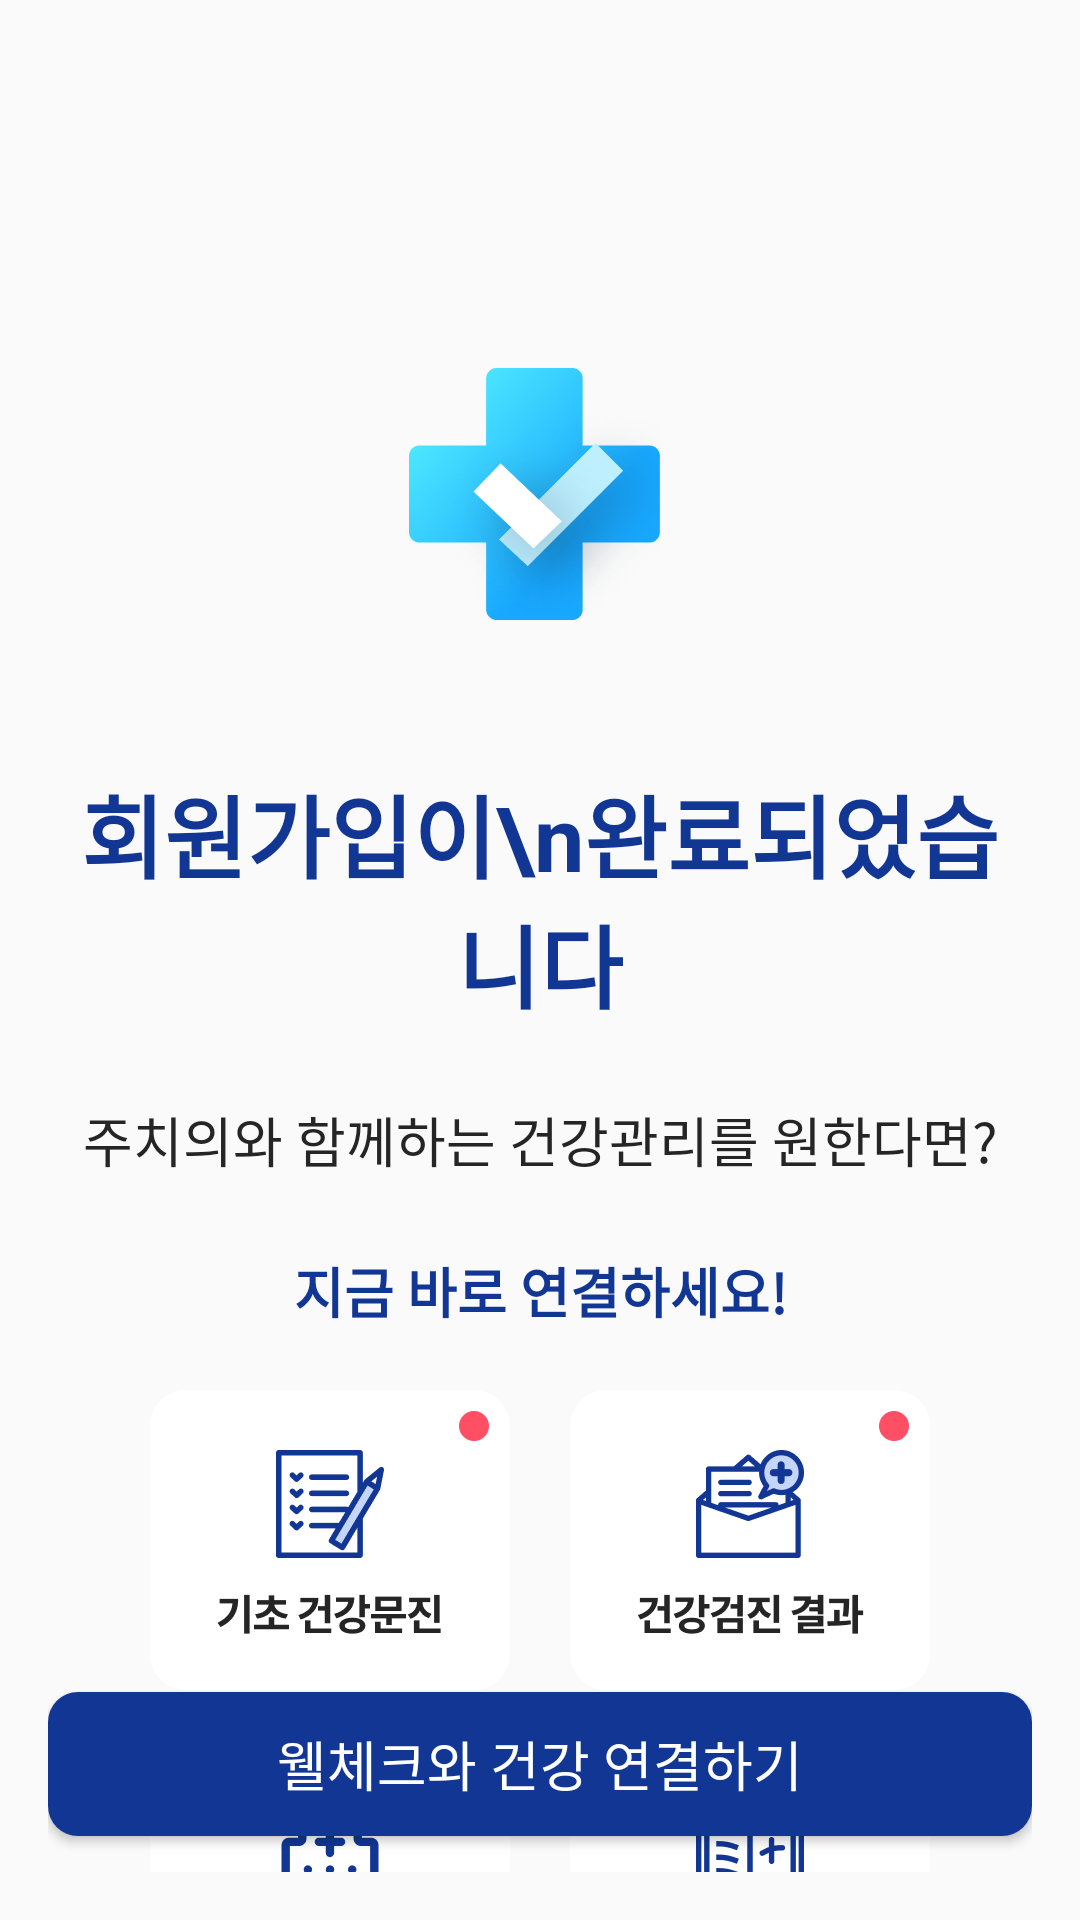

Here is an Android app screen rendered from its layout file. Give the layout XML and the strings, colors and styles it references.
<!-- AndroidManifest.xml: application theme Theme.Login_Process -->
<!-- res/layout/activity_main7.xml -->
<?xml version="1.0" encoding="utf-8"?>
<androidx.constraintlayout.widget.ConstraintLayout xmlns:android="http://schemas.android.com/apk/res/android"
    xmlns:app="http://schemas.android.com/apk/res-auto"
    xmlns:tools="http://schemas.android.com/tools"
    android:layout_width="match_parent"
    android:layout_height="match_parent"
    android:paddingHorizontal="16dp"
    android:paddingBottom="16dp"
    tools:context=".MainActivity7">


    <androidx.constraintlayout.widget.Guideline
        android:id="@+id/guideline3"
        android:layout_width="wrap_content"
        android:layout_height="wrap_content"
        app:layout_constraintBottom_toBottomOf="parent"
        app:layout_constraintGuide_begin="364dp"
        app:layout_constraintTop_toTopOf="parent" />


    <ImageView
        android:id="@+id/icWellcheck"
        android:layout_width="wrap_content"
        android:layout_height="wrap_content"
        android:layout_marginEnd="10dp"

        android:src="@drawable/vector"
        app:layout_constraintBottom_toTopOf="@id/accountFin"
        app:layout_constraintEnd_toEndOf="parent"
        app:layout_constraintHorizontal_bias="0.514"
        app:layout_constraintStart_toStartOf="parent"

        app:layout_constraintTop_toTopOf="parent"
        app:layout_constraintVertical_bias="0.715" />

    <TextView
        android:id="@+id/accountFin"
        android:layout_width="wrap_content"
        android:layout_height="wrap_content"
        android:layout_marginTop="256dp"
        android:text="회원가입이\n완료되었습니다"
        android:textAlignment="center"

        android:textColor="@color/main_1"
        android:textSize="30sp"
        android:textStyle="bold"
        app:layout_constraintEnd_toEndOf="parent"
        app:layout_constraintStart_toStartOf="parent"
        app:layout_constraintTop_toTopOf="parent" />

    <TextView
        android:id="@+id/text7"
        android:layout_width="wrap_content"
        android:layout_height="wrap_content"
        android:layout_marginTop="24dp"
        android:text="주치의와 함께하는 건강관리를 원한다면?"
        android:textColor="#252525"

        android:textSize="18sp"

        app:layout_constraintEnd_toEndOf="parent"
        app:layout_constraintStart_toStartOf="parent"
        app:layout_constraintTop_toBottomOf="@id/accountFin" />

    <TextView
        android:id="@+id/text8"
        android:layout_width="wrap_content"
        android:layout_height="wrap_content"
        android:layout_marginTop="24dp"
        android:text="지금 바로 연결하세요!"
        android:textColor="@color/main_1"

        android:textSize="18sp"
        android:textStyle="bold"
        app:layout_constraintEnd_toEndOf="parent"
        app:layout_constraintStart_toStartOf="parent"
        app:layout_constraintTop_toBottomOf="@id/text7"/>

    <ImageView
        android:id="@+id/btnDone1"
        android:layout_width="wrap_content"
        android:layout_height="wrap_content"
        android:layout_marginEnd="20dp"
        android:layout_marginTop="20dp"

        android:src="@drawable/done1"
        app:layout_constraintBottom_toTopOf="@id/btnDone3"
        app:layout_constraintEnd_toStartOf="@id/btnDone2"
        app:layout_constraintHorizontal_chainStyle="packed"
        app:layout_constraintStart_toStartOf="parent"
        app:layout_constraintTop_toBottomOf="@id/text8"

        />

    <ImageView
        android:id="@+id/btnDone2"
        android:layout_width="wrap_content"
        android:layout_height="wrap_content"
        android:src="@drawable/done2"
        android:layout_marginTop="20dp"

        app:layout_constraintBottom_toTopOf="@id/btnDone4"
        app:layout_constraintEnd_toEndOf="parent"
        app:layout_constraintStart_toEndOf="@id/btnDone1"
        app:layout_constraintTop_toBottomOf="@id/text8"

        />

    <ImageView
        android:id="@+id/btnDone3"
        android:layout_width="wrap_content"
        android:layout_height="wrap_content"
        android:layout_marginEnd="20dp"
        android:layout_marginTop="20dp"

        android:src="@drawable/done3"

        app:layout_constraintEnd_toStartOf="@id/btnDone4"
        app:layout_constraintHorizontal_chainStyle="packed"
        app:layout_constraintStart_toStartOf="parent"
        app:layout_constraintTop_toBottomOf="@id/btnDone1"


        />

    <ImageView
        android:id="@+id/btnDone4"
        android:layout_width="wrap_content"
        android:layout_height="wrap_content"
        android:layout_marginTop="20dp"

        android:src="@drawable/done4"


        app:layout_constraintEnd_toEndOf="parent"
        app:layout_constraintStart_toEndOf="@id/btnDone3"
        app:layout_constraintTop_toBottomOf="@id/btnDone2"

        />


    <Button
        android:id="@+id/btnConnect"
        android:layout_width="match_parent"
        android:layout_height="48dp"
        android:layout_marginBottom="12dp"
        android:background="@drawable/rectangular_style"

        android:text="웰체크와 건강 연결하기"
        android:textColor="@color/white"
        android:textSize="18dp"

        app:layout_constraintBottom_toBottomOf="parent"
        app:layout_constraintEnd_toEndOf="parent"
        app:layout_constraintStart_toStartOf="parent" />

    <androidx.constraintlayout.widget.Group
        android:id="@+id/group"
        android:layout_width="wrap_content"
        android:layout_height="wrap_content"
        app:constraint_referenced_ids="btnDone2,btnDone3,btnDone4,btnDone1" />


</androidx.constraintlayout.widget.ConstraintLayout>
<!-- resources referenced by this layout -->
<resources>
  <color name="main_1">#113694 </color>
  <color name="white">#FFFFFFFF</color>
  <!-- drawable done1: png bitmap (drawable-hdpi, 4045 bytes) -->
  <!-- drawable done2: png bitmap (drawable-hdpi, 4433 bytes) -->
  <!-- drawable done3: png bitmap (drawable-hdpi, 3184 bytes) -->
  <!-- drawable done4: png bitmap (drawable-hdpi, 3854 bytes) -->
  <!-- drawable rectangular_style (drawable) -->
  <?xml version="1.0" encoding="utf-8"?>
  <shape xmlns:tools="http://schemas.android.com/tools"
      xmlns:android="http://schemas.android.com/apk/res/android">
  
      <corners android:radius="10dp" />
  
      <solid android:color="@color/main_1" />
  
  
  </shape>
  <!-- drawable vector: png bitmap (drawable-hdpi, 15685 bytes) -->
  <style name="Theme.Login_Process" parent="Theme.AppCompat.Light">
          
          <item name="colorPrimary">@color/purple_500</item>
          <item name="colorPrimaryVariant">@color/purple_700</item>
          <item name="colorOnPrimary">@color/white</item>
          
          <item name="colorSecondary">@color/teal_200</item>
          <item name="colorSecondaryVariant">@color/teal_700</item>
          <item name="colorOnSecondary">@color/black</item>
          
          <item name="android:statusBarColor">?attr/colorPrimaryVariant</item>
          
          <item name="windowNoTitle">true</item>
      </style>
  <color name="purple_500">#FF6200EE</color>
  <color name="purple_700">#FF3700B3</color>
  <color name="teal_200">#FF03DAC5</color>
  <color name="teal_700">#FF018786</color>
  <color name="black">#FF000000</color>
</resources>
